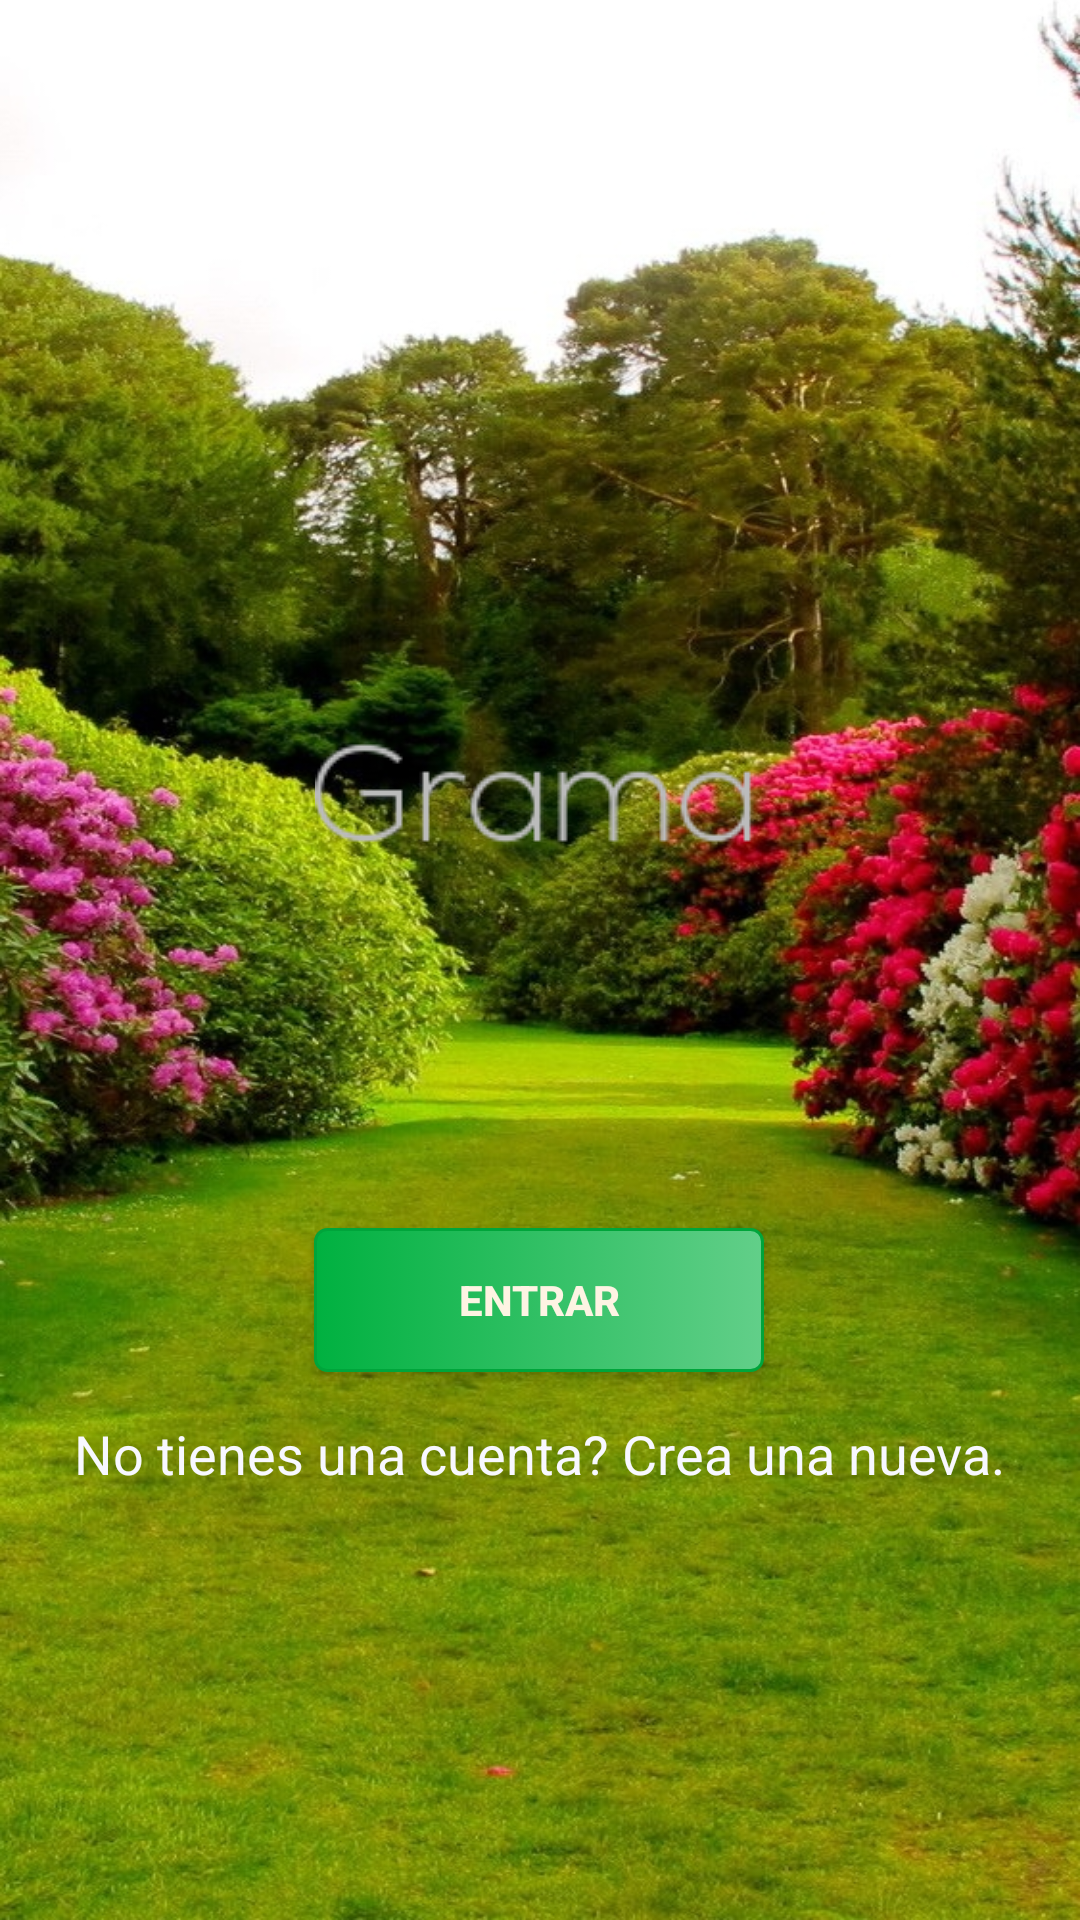

Android layout source for this screen:
<!-- AndroidManifest.xml: activity theme AppTheme.NoActionBar -->
<!-- res/layout/activity_landing.xml -->
<?xml version="1.0" encoding="utf-8"?>
<LinearLayout xmlns:android="http://schemas.android.com/apk/res/android"
    xmlns:tools="http://schemas.android.com/tools"
    android:gravity="center_horizontal|center_vertical"
    android:layout_gravity="center_horizontal|center_vertical"
    xmlns:app="http://schemas.android.com/apk/res-auto"
    android:layout_width="match_parent"
    android:layout_height="match_parent"
    android:orientation="vertical"
    android:background="@drawable/landing_background"
    app:layout_behavior="@string/appbar_scrolling_view_behavior"
    tools:context="com.mgfdev.grama.activity.LandingActivity"
    tools:showIn="@layout/activity_landing">
    <ImageView
        android:layout_width="wrap_content"
        android:layout_height="wrap_content"
        android:layout_marginTop="100dp"
        android:id="@+id/appBanner"
        android:background="@drawable/gramabanner"/>
    <LinearLayout
        android:layout_width="wrap_content"
        android:orientation="vertical"
        android:id="@+id/login_form"
        android:layout_gravity="center_horizontal|center_vertical"
        android:layout_marginTop="100dp"
        android:layout_height="wrap_content">
        <Button
            android:id="@+id/email_sign_in_button"
            android:layout_width="150dp"
            android:layout_height="wrap_content"
            android:layout_marginTop="16dp"
            android:layout_gravity="center_horizontal|center_vertical"
            android:gravity="center_horizontal|center_vertical"
            android:textColor="@color/createAcountColor"
            android:background="@drawable/create_account_background"
            android:text="@string/login_account_btn"
            android:textStyle="bold" />

        <TextView
            android:layout_width="wrap_content"
            android:layout_height="wrap_content"
            android:layout_marginTop="15dp"
            android:id="@+id/loginLinkText"
            style="@style/loginSignUpStyle"
            android:clickable="true"
            android:text="@string/signup_message"/>

    </LinearLayout>

</LinearLayout>
<!-- resources referenced by this layout -->
<resources>
  <color name="createAcountColor">#FDF4E3</color>
  <!-- drawable create_account_background (drawable) -->
  <?xml version="1.0" encoding="utf-8"?>
  <selector xmlns:android="http://schemas.android.com/apk/res/android">
      <item android:state_pressed="true" >
       <shape>
              <solid
                  android:color="#3FC46F"/>;
              <stroke
                  android:width="1dp"
                  android:color="#00a53b"/>;
              <corners
                  android:radius="3dp"/>;
              <padding
                  android:left="10dp"
                  android:top="10dp"
                  android:right="10dp"
                  android:bottom="10dp"/>;
          </shape>
      </item>
      <item>
          <shape>
              <gradient
                  android:startColor="#62CF89"
                  android:endColor="#00b140"
                  android:angle="180"/>;
              <stroke
                  android:width="1dp"
                  android:color="#00a53b"/>;
              <corners
                  android:radius="4dp"/>;
              <padding
                  android:left="10dp"
                  android:top="10dp"
                  android:right="10dp"
                  android:bottom="10dp"/>;
          </shape>
      </item>
  </selector>
  <!-- drawable gramabanner: png bitmap (drawable, 30269 bytes) -->
  <!-- drawable landing_background: jpg bitmap (drawable, 529166 bytes) -->
  <string name="login_account_btn">Entrar</string>
  <string name="signup_message">No tienes una cuenta? Crea una nueva.</string>
  <style name="loginSignUpStyle">
          <item name="android:textColor">@color/darkWhite</item>
          <item name="android:textSize">18dp</item>
          <item name="android:gravity">center_vertical</item>
          <item name="android:textColorHint">@color/darkWhite</item>
      </style>
  <style name="AppTheme.NoActionBar">
          <item name="windowActionBar">false</item>
          <item name="windowNoTitle">true</item>
      </style>
  <color name="darkWhite">#F8F8FF</color>
</resources>
